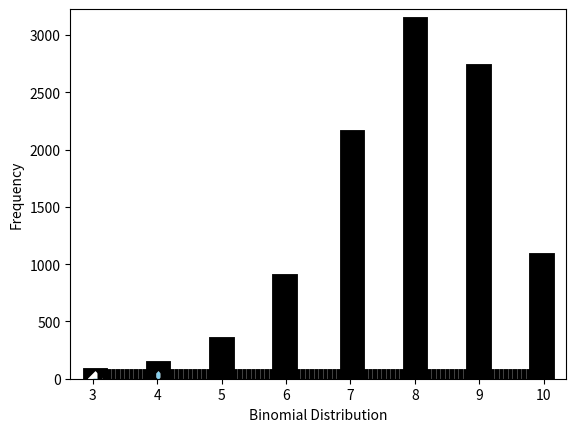

Write the Python code that produced this figure.
import seaborn as sns
import matplotlib.pyplot as plt
from scipy.stats import binom

# Generate random numbers from a binomial distribution
data_binom = binom.rvs(n=10, p=0.8, size=10000)

# Create a histogram without a density plot (kde=False)
ax = sns.histplot(data_binom,
                  kde=False,
                  color='skyblue',
                  bins=100,
                  linewidth=15,
                  alpha=1)

# Set labels
ax.set(xlabel='Binomial Distribution', ylabel='Frequency')

# Show the plot
plt.show()
